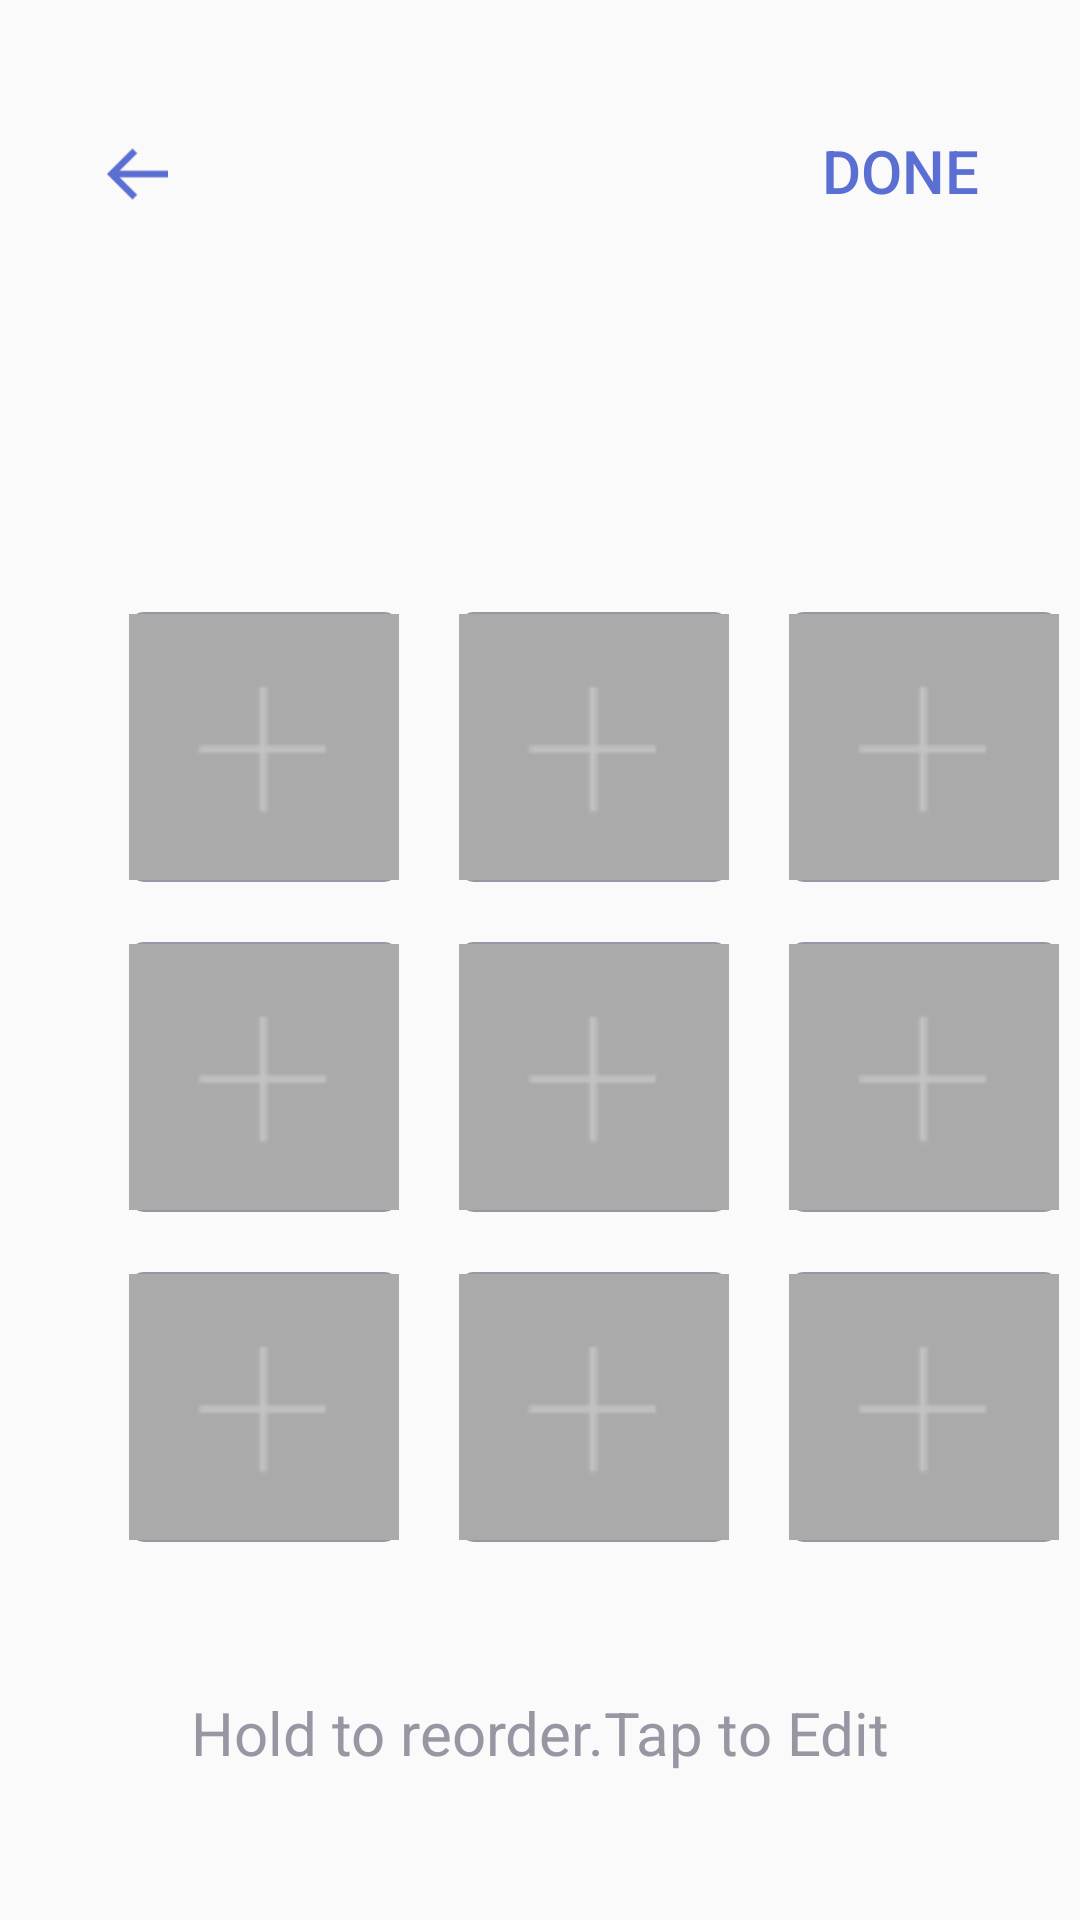

Layout XML and referenced resources for this Android screen:
<!-- AndroidManifest.xml: application theme Theme.CoffeeMeetsBagel -->
<!-- res/layout/activity_hold_to_reload_page.xml -->
<?xml version="1.0" encoding="utf-8"?>
<androidx.constraintlayout.widget.ConstraintLayout xmlns:android="http://schemas.android.com/apk/res/android"
    xmlns:app="http://schemas.android.com/apk/res-auto"
    xmlns:tools="http://schemas.android.com/tools"
    android:layout_width="match_parent"
    android:layout_height="match_parent"
    tools:context=".HoldToReloadPage">

    <ImageView
        android:id="@+id/prevoiusPage"
        android:layout_width="21dp"
        android:layout_height="26dp"
        android:layout_marginLeft="@dimen/dp_35"
        android:layout_marginTop="@dimen/dp_20"
        android:src="@drawable/ic_backblue_"
        app:layout_constraintBottom_toTopOf="@+id/guideline13"
        app:layout_constraintLeft_toLeftOf="parent"
        app:layout_constraintTop_toTopOf="parent" />

    <Button
        android:id="@+id/nextPage"
        android:layout_width="wrap_content"
        android:layout_height="wrap_content"
        android:layout_marginBottom="@dimen/dp_15"
        android:layout_marginRight="16dp"
        android:background="@android:color/transparent"
        android:text="@string/done"
        android:textColor="@color/appBlue"
        android:textSize="@dimen/sp_20"
        app:layout_constraintBottom_toTopOf="@+id/guideline13"
        app:layout_constraintRight_toRightOf="parent"
        app:layout_constraintTop_toTopOf="@id/prevoiusPage"
        app:layout_constraintVertical_bias="1.0" />

    <ImageView
        android:id="@+id/image1"
        android:layout_width="@dimen/dp_90"
        android:layout_height="@dimen/dp_90"
        android:layout_marginStart="8dp"
        android:layout_marginLeft="8dp"
        android:layout_marginTop="108dp"
        android:background="@drawable/rectangleedittext"
       android:backgroundTint="@color/lightGrey"
        android:src="@drawable/plus_sign"
        app:layout_constraintStart_toStartOf="@id/prevoiusPage"
        app:layout_constraintTop_toTopOf="@+id/guideline13" />

    <ImageView
        android:id="@+id/image2"
        android:layout_width="@dimen/dp_90"
        android:layout_height="@dimen/dp_90"
        android:layout_marginLeft="@dimen/dp_20"
        android:background="@drawable/rectangleedittext"
        android:backgroundTint="@color/lightGrey"
        android:src="@drawable/plus_sign"
        app:layout_constraintStart_toEndOf="@id/image1"
        app:layout_constraintTop_toTopOf="@id/image1" />

    <ImageView
        android:id="@+id/image3"
        android:layout_width="@dimen/dp_90"
        android:layout_height="@dimen/dp_90"
        android:layout_marginLeft="@dimen/dp_20"
        android:background="@drawable/rectangleedittext"
        android:backgroundTint="@color/lightGrey"
        android:src="@drawable/plus_sign"
        app:layout_constraintStart_toEndOf="@id/image2"
        app:layout_constraintTop_toTopOf="@id/image1" />

    <ImageView
        android:id="@+id/image4"
        android:layout_width="@dimen/dp_90"
        android:layout_height="@dimen/dp_90"
        android:layout_marginTop="@dimen/dp_20"
        android:background="@drawable/rectangleedittext"
        android:backgroundTint="@color/lightGrey"
        android:src="@drawable/plus_sign"
        app:layout_constraintStart_toStartOf="@id/image1"
        app:layout_constraintTop_toBottomOf="@id/image1" />

    <ImageView
        android:id="@+id/image5"
        android:layout_width="@dimen/dp_90"
        android:layout_height="@dimen/dp_90"
        android:layout_marginLeft="@dimen/dp_20"
        android:background="@drawable/rectangleedittext"
        android:backgroundTint="@color/lightGrey"
        android:src="@drawable/plus_sign"
        app:layout_constraintStart_toEndOf="@id/image4"
        app:layout_constraintTop_toTopOf="@id/image4" />

    <ImageView
        android:id="@+id/image6"
        android:layout_width="@dimen/dp_90"
        android:layout_height="@dimen/dp_90"
        android:layout_marginLeft="@dimen/dp_20"
        android:layout_marginTop="@dimen/dp_20"
        android:background="@drawable/rectangleedittext"
        android:backgroundTint="@color/lightGrey"
        android:src="@drawable/plus_sign"
        app:layout_constraintStart_toEndOf="@id/image2"
        app:layout_constraintTop_toBottomOf="@id/image1" />

    <ImageView
        android:id="@+id/image7"
        android:layout_width="@dimen/dp_90"
        android:layout_height="@dimen/dp_90"
        android:layout_marginTop="@dimen/dp_20"

        android:background="@drawable/rectangleedittext"
        android:backgroundTint="@color/lightGrey"
        android:src="@drawable/plus_sign"
        app:layout_constraintStart_toStartOf="@id/image1"
        app:layout_constraintTop_toBottomOf="@id/image4" />

    <ImageView
        android:id="@+id/image8"
        android:layout_width="@dimen/dp_90"
        android:layout_height="@dimen/dp_90"
        android:layout_marginLeft="@dimen/dp_20"
        android:background="@drawable/rectangleedittext"
        android:backgroundTint="@color/lightGrey"
        android:src="@drawable/plus_sign"
        app:layout_constraintStart_toEndOf="@id/image7"
        app:layout_constraintTop_toTopOf="@id/image7" />

    <ImageView
        android:id="@+id/image9"
        android:layout_width="@dimen/dp_90"
        android:layout_height="@dimen/dp_90"
        android:layout_marginLeft="@dimen/dp_20"
        android:background="@drawable/rectangleedittext"
        android:backgroundTint="@color/lightGrey"
        android:src="@drawable/plus_sign"
        app:layout_constraintStart_toEndOf="@id/image8"
        app:layout_constraintTop_toTopOf="@id/image7" />

    <TextView
        android:layout_width="match_parent"
        android:layout_height="wrap_content"
        android:layout_marginTop="@dimen/dp_50"
        android:gravity="center"
        android:text="@string/hold_to_reorder_tap_to_edit"
        android:textColor="@color/lightGrey"
        android:textSize="@dimen/sp_20"
        app:layout_constraintStart_toStartOf="parent"
        app:layout_constraintTop_toBottomOf="@id/image8" />

    <androidx.constraintlayout.widget.Guideline
        android:id="@+id/guideline11"
        android:layout_width="wrap_content"
        android:layout_height="wrap_content"
        android:orientation="horizontal"
        app:layout_constraintGuide_begin="-13dp" />

    <androidx.constraintlayout.widget.Guideline
        android:id="@+id/guideline13"
        android:layout_width="wrap_content"
        android:layout_height="wrap_content"
        android:orientation="horizontal"
        app:layout_constraintGuide_begin="96dp" />


</androidx.constraintlayout.widget.ConstraintLayout>
<!-- resources referenced by this layout -->
<resources>
  <color name="appBlue">#5B6FD2</color>
  <color name="lightGrey">#9796a2</color>
  <dimen name="dp_15">15dp</dimen>
  <dimen name="dp_20">20dp</dimen>
  <dimen name="dp_35">35dp</dimen>
  <dimen name="dp_50">50dp</dimen>
  <dimen name="dp_90">90dp</dimen>
  <dimen name="sp_20">20sp</dimen>
  <!-- drawable ic_backblue_ (drawable) -->
  <vector xmlns:android="http://schemas.android.com/apk/res/android"
      android:width="19dp"
      android:height="16dp"
      android:viewportWidth="19"
      android:viewportHeight="16">
    <path
        android:pathData="M19,7H4.414L9.707,1.707L8.293,0.293L0.586,8L8.293,15.707L9.707,14.293L4.414,9H19V7Z"
        android:fillColor="@color/appBlue"/>
  </vector>
  <!-- drawable plus_sign: png bitmap (drawable, 364 bytes) -->
  <!-- drawable rectangleedittext (drawable) -->
  <?xml version="1.0" encoding="utf-8"?>
  <shape xmlns:android="http://schemas.android.com/apk/res/android"
      android:shape="rectangle">
      <corners android:radius="@dimen/dp_5" ></corners>
  
  
  </shape>
  <string name="done">Done</string>
  <string name="hold_to_reorder_tap_to_edit">Hold to reorder.Tap to Edit</string>
  <style name="Theme.CoffeeMeetsBagel" parent="Theme.Design.Light.NoActionBar">
          
          <item name="colorPrimary">@color/purple_500</item>
          <item name="colorPrimaryVariant">@color/purple_700</item>
          <item name="colorOnPrimary">@color/white</item>
          
          <item name="colorSecondary">@color/teal_200</item>
          <item name="colorSecondaryVariant">@color/teal_700</item>
          <item name="colorOnSecondary">@color/black</item>
          
          <item name="android:statusBarColor" tools:targetApi="l">?attr/colorPrimaryVariant</item>
          
      </style>
  <dimen name="dp_5">5dp</dimen>
  <color name="purple_500">#FF6200EE</color>
  <color name="purple_700">#FF3700B3</color>
  <color name="white">#FFFFFFFF</color>
  <color name="teal_200">#FF03DAC5</color>
  <color name="teal_700">#FF018786</color>
  <color name="black">#FF000000</color>
</resources>
